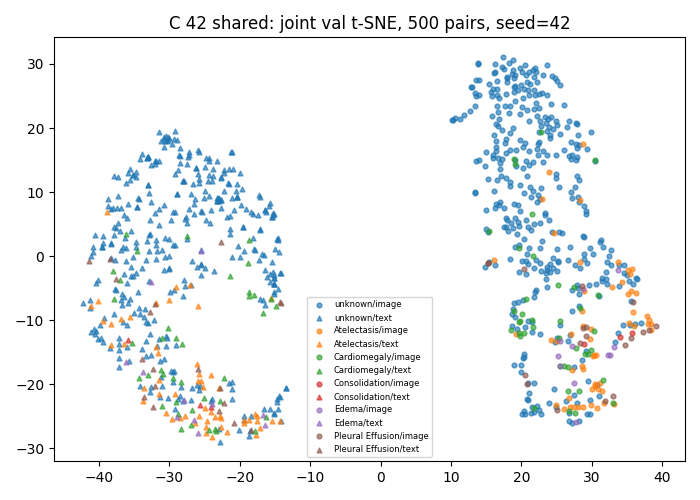

Data behind this chart, as committed beside it:
study_id, modality, x, y, first_known_positive_class
54463996, image, 25.36, 10.76, -1
50654210, image, 39.17, -10.91, 4
51091306, image, 27.74, 14.97, -1
50238983, image, 28.07, 18.84, -1
55502216, image, 34.51, -10.71, -1
53140416, image, 22.79, 20.39, -1
52768607, image, 19.32, 3.435, -1
52588506, image, 20.12, 23.28, -1
50234779, image, 28.06, -4.964, -1
53493063, image, 20.65, -0.6885, -1
50188291, image, 18.59, -11.54, 1
53298708, image, 22.66, -12.19, -1
56164431, image, 11.9, 22, -1
59729567, image, 18.8, -8.201, -1
53305998, image, 30.96, -6.153, -1
51504625, image, 27.54, -19.81, 3
50657117, image, 30.84, -20.69, 0
53637293, image, 21.38, 4.12, -1
52416806, image, 35.14, -5.974, 0
50929718, image, 27.13, -14.01, 3
50944240, image, 20.73, 22.87, -1
52231612, image, 35.49, -10.8, -1
59447854, image, 22.04, -0.6629, -1
56935382, image, 26.12, 23.56, -1
54105263, image, 25.76, 3.675, -1
50711316, image, 24.5, -0.2429, -1
51122219, image, 25.24, -0.8948, -1
53101623, image, 20.63, 5.693, -1
57639588, image, 21.19, 10.81, -1
56048922, image, 16.06, 28.57, -1
50588811, image, 26.59, -0.5274, -1
54471191, image, 28.64, -16.23, -1
55351892, image, 13.95, 27.48, -1
50442260, image, 28.75, -5.185, 3
53789311, image, 18.81, 4.375, -1
50881381, image, 35.18, -2.216, 0
52184063, image, 22.79, 10.7, -1
57972960, image, 17.18, 29.48, -1
51699413, image, 27.44, -17.24, -1
54578441, image, 23.07, 14.77, -1
50164147, image, 28.55, -8.62, 0
52524203, image, 18.37, -0.3616, -1
59656845, image, 22.54, 23.18, -1
52795577, image, 28.59, -4.725, 4
50284900, image, 25.27, -0.764, -1
50814392, image, 32.25, -15.38, 3
59555245, image, 21.59, 14.65, -1
53920553, image, 28.25, 17.4, -1
50251426, image, 13.02, 26.33, -1
56727055, image, 24.54, 19.88, -1
53457595, image, 16.77, 24.69, -1
55095694, image, 19.53, -7.135, -1
55616344, image, 31.38, 2.599, -1
51723581, image, 16.12, 18.92, -1
51477487, image, 16.21, 28.75, -1
55955751, image, 17.02, 14.6, -1
52400358, image, 16.61, 27.33, -1
51233470, image, 28.74, -10.91, 0
50229298, image, 18.38, 11.5, -1
55360294, image, 21.76, 28.01, -1
... 940 more rows
